Image classification data set "DipteraDataset" (newbruns19/instatsMLUP_Courses on GitHub). Class labels (5): Chrysomya, Lucilia, Rhiniinae, Sarcophaga, Stomorhina.

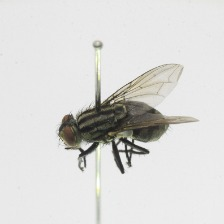
Label: Sarcophaga

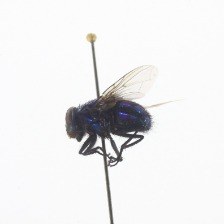
Label: Lucilia

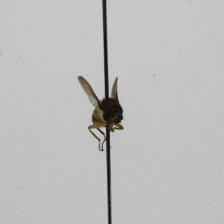
Label: Stomorhina

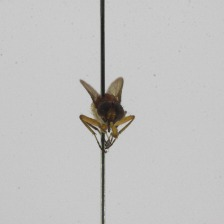
Label: Stomorhina

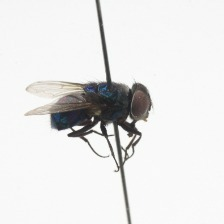
Label: Chrysomya

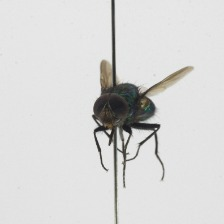
Label: Rhiniinae
